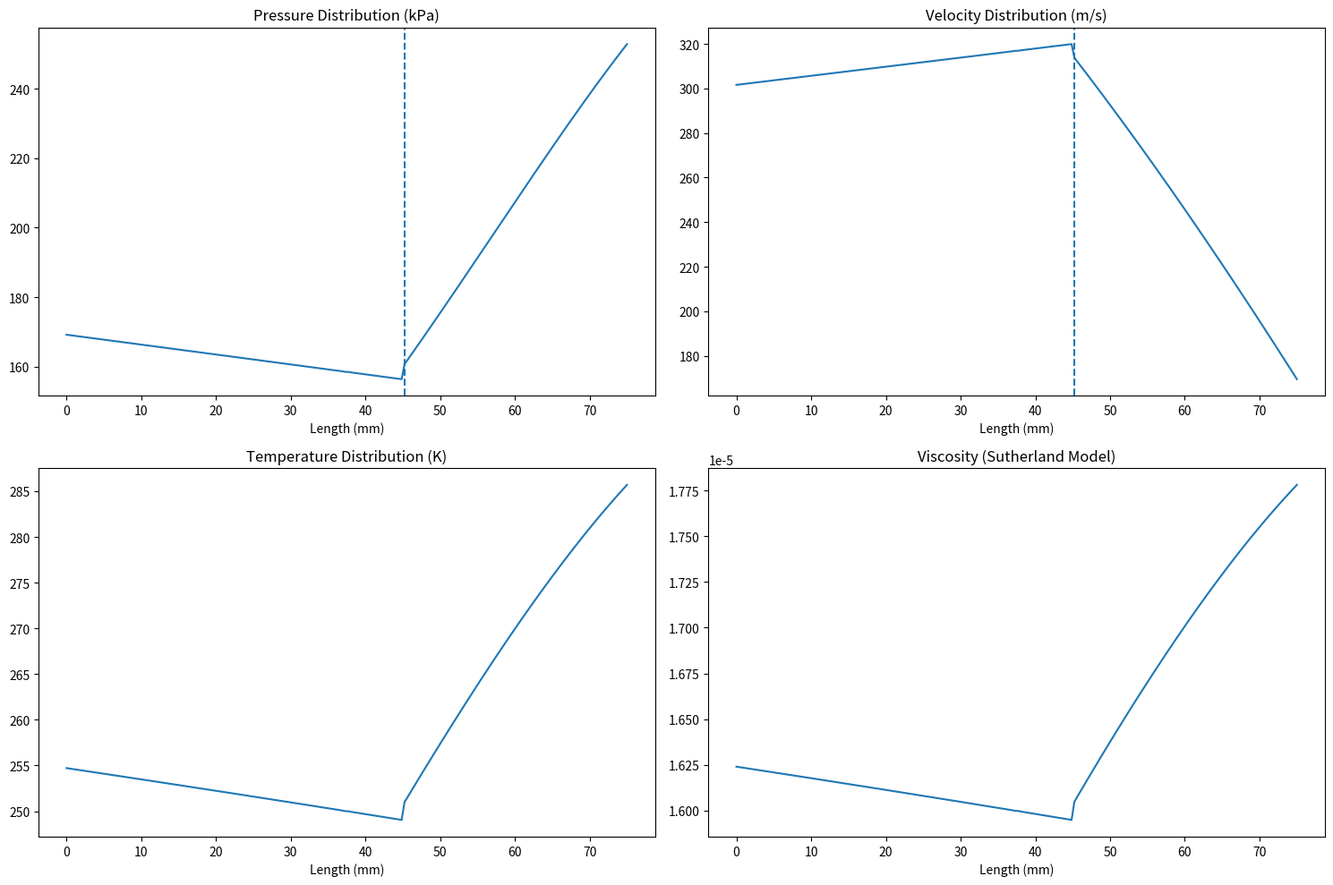

Write the Python code that produced this figure.
import numpy as np
import matplotlib.pyplot as plt
from scipy.optimize import fsolve

# -------------------------------
# CONSTANTS
# -------------------------------
gamma = 1.4
R = 287

T0 = 300        # K
P0 = 3e5        # Pa

# Sutherland constants
mu0 = 1.716e-5
T_ref = 273
S = 110.4

# -------------------------------
# GEOMETRY
# -------------------------------
x = np.linspace(0, 0.075, 200)
A = 1 + 2*(x - 0.0375)**2
A_star = np.min(A)

# -------------------------------
# AREA-MACH FUNCTION
# -------------------------------
def area_mach(M, A_ratio):
    return (1/M)*((2/(gamma+1)*(1+(gamma-1)/2*M**2))**((gamma+1)/(2*(gamma-1)))) - A_ratio

# -------------------------------
# MACH SOLUTION
# -------------------------------
M = np.zeros_like(x)

for i in range(len(x)):
    A_ratio = A[i]/A_star
    
    if x[i] < 0.0375:
        M[i] = fsolve(area_mach, 0.3, args=(A_ratio))[0]
    else:
        M[i] = fsolve(area_mach, 2.0, args=(A_ratio))[0]

# -------------------------------
# SHOCK
# -------------------------------
shock_index = int(0.6 * len(x))

M1 = M[shock_index]

M2 = np.sqrt((1 + ((gamma-1)/2)*M1**2) / (gamma*M1**2 - (gamma-1)/2))

for i in range(shock_index, len(x)):
    M[i] = M2 * (1 - 0.5*(i-shock_index)/(len(x)-shock_index))

# -------------------------------
# FLOW PROPERTIES
# -------------------------------
T = T0 / (1 + (gamma-1)/2 * M**2)
P = P0 * (T/T0)**(gamma/(gamma-1))
rho = P / (R * T)

a = np.sqrt(gamma * R * T)
V = M * a

# -------------------------------
# SUTHERLAND VISCOSITY
# -------------------------------
mu = mu0 * (T/T_ref)**1.5 * (T_ref + S)/(T + S)

# -------------------------------
# PLOTS
# -------------------------------
plt.figure(figsize=(15,10))

# Pressure
plt.subplot(2,2,1)
plt.plot(x*1000, P/1000)
plt.axvline(x[shock_index]*1000, linestyle='--')
plt.title("Pressure Distribution (kPa)")
plt.xlabel("Length (mm)")

# Velocity
plt.subplot(2,2,2)
plt.plot(x*1000, V)
plt.axvline(x[shock_index]*1000, linestyle='--')
plt.title("Velocity Distribution (m/s)")
plt.xlabel("Length (mm)")

# Temperature
plt.subplot(2,2,3)
plt.plot(x*1000, T)
plt.title("Temperature Distribution (K)")
plt.xlabel("Length (mm)")

# Viscosity
plt.subplot(2,2,4)
plt.plot(x*1000, mu)
plt.title("Viscosity (Sutherland Model)")
plt.xlabel("Length (mm)")

plt.tight_layout()
plt.show()
